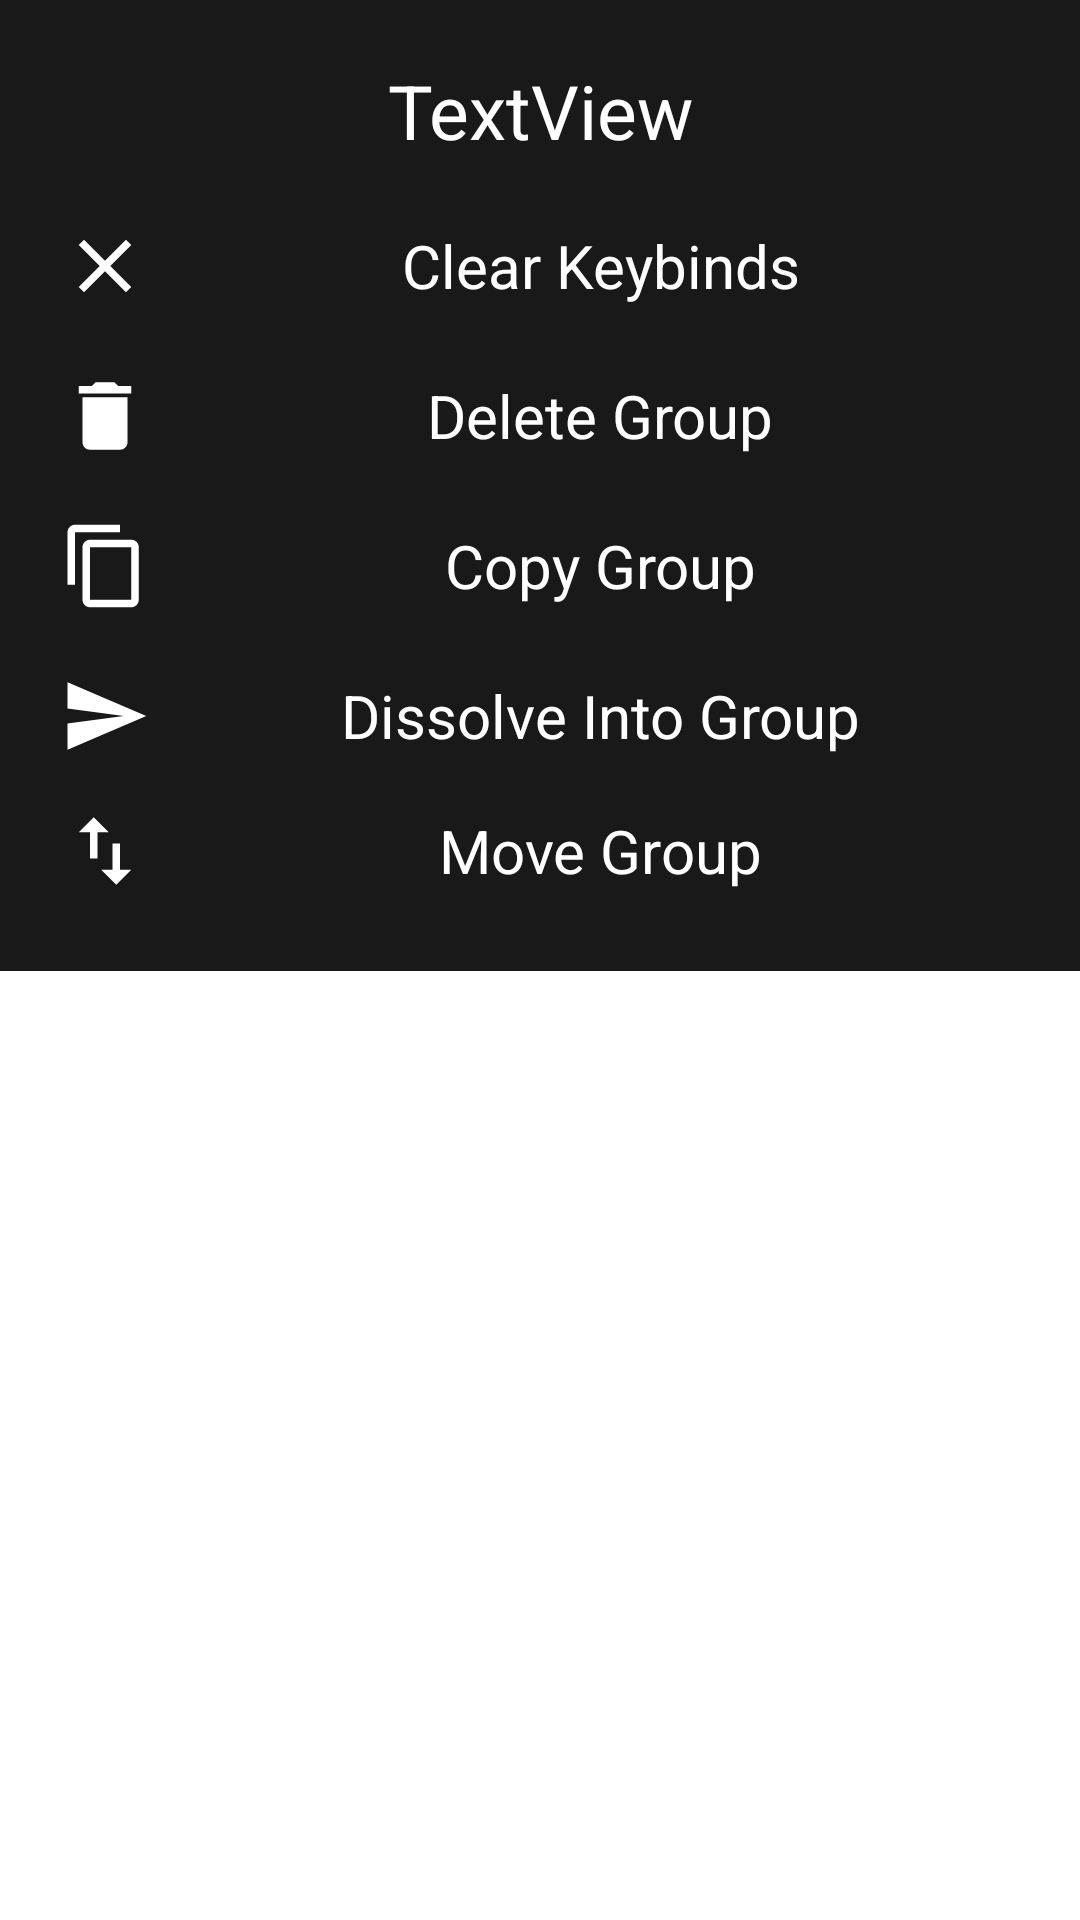

Write the Android layout XML for this screen, with the resource values it uses.
<!-- AndroidManifest.xml: application theme Theme.KeybindHelper -->
<!-- res/layout/group_menu.xml -->
<?xml version="1.0" encoding="utf-8"?>
<androidx.constraintlayout.widget.ConstraintLayout xmlns:android="http://schemas.android.com/apk/res/android"
    xmlns:app="http://schemas.android.com/apk/res-auto"
    xmlns:tools="http://schemas.android.com/tools"
    android:layout_width="wrap_content"
    android:layout_height="match_parent">

    <LinearLayout
        android:layout_width="match_parent"
        android:layout_height="wrap_content"
        android:background="#000000"
        android:backgroundTint="@color/group_background"
        android:orientation="vertical"
        android:padding="20dp"
        app:layout_constraintStart_toStartOf="parent"
        app:layout_constraintTop_toTopOf="parent">

        <TextView
            android:id="@+id/group_name"
            android:layout_width="match_parent"
            android:layout_height="wrap_content"
            android:text="TextView"
            android:textAlignment="center"
            android:textColor="@color/icon_color"
            android:textSize="25dp" />

        <Space
            android:layout_width="match_parent"
            android:layout_height="10dp" />

        <LinearLayout
            android:id="@+id/group_clear_keybinds"
            android:layout_width="match_parent"
            android:layout_height="50dp"
            android:orientation="horizontal">

            <ImageView
                android:layout_width="40dp"
                android:layout_height="40dp"
                android:layout_gravity="center_vertical"
                android:layout_weight="0"
                android:paddingRight="10dp"
                app:srcCompat="@drawable/clear" />

            <TextView
                android:layout_width="match_parent"
                android:layout_height="wrap_content"
                android:layout_gravity="center_vertical"
                android:layout_weight="0"
                android:text="Clear Keybinds"
                android:textAlignment="center"
                android:textColor="@color/icon_color"
                android:textSize="20sp" />
        </LinearLayout>

        <LinearLayout
            android:id="@+id/group_delete"
            android:layout_width="match_parent"
            android:layout_height="50dp"
            android:orientation="horizontal">

            <ImageView
                android:layout_width="40dp"
                android:layout_height="40dp"
                android:layout_gravity="center_vertical"
                android:layout_weight="0"
                android:paddingRight="10dp"
                app:srcCompat="@drawable/delete" />

            <TextView
                android:layout_width="match_parent"
                android:layout_height="wrap_content"
                android:layout_gravity="center_vertical"
                android:layout_weight="0"
                android:text="Delete Group"
                android:textAlignment="center"
                android:textColor="@color/icon_color"
                android:textSize="20sp" />
        </LinearLayout>

        <LinearLayout
            android:id="@+id/group_showhide"
            android:layout_width="match_parent"
            android:layout_height="50dp"
            android:orientation="horizontal"
            android:visibility="gone">

            <ImageView
                android:layout_width="40dp"
                android:layout_height="40dp"
                android:layout_gravity="center_vertical"
                android:layout_weight="0"
                android:paddingRight="10dp"
                app:srcCompat="@drawable/eye" />

            <TextView
                android:layout_width="match_parent"
                android:layout_height="wrap_content"
                android:layout_gravity="center_vertical"
                android:layout_weight="0"
                android:text="Show/Hide Keybinds"
                android:textAlignment="center"
                android:textColor="@color/icon_color"
                android:textSize="20sp" />

        </LinearLayout>

        <LinearLayout
            android:id="@+id/group_copy"
            android:layout_width="match_parent"
            android:layout_height="50dp"
            android:orientation="horizontal">

            <ImageView
                android:layout_width="40dp"
                android:layout_height="40dp"
                android:layout_gravity="center_vertical"
                android:layout_weight="0"
                android:paddingRight="10dp"
                app:srcCompat="@drawable/copy" />

            <TextView
                android:layout_width="match_parent"
                android:layout_height="wrap_content"
                android:layout_gravity="center_vertical"
                android:layout_weight="0"
                android:text="Copy Group"
                android:textAlignment="center"
                android:textColor="@color/icon_color"
                android:textSize="20sp" />
        </LinearLayout>

        <LinearLayout
            android:id="@+id/group_dissolve"
            android:layout_width="match_parent"
            android:layout_height="50dp"
            android:orientation="horizontal">

            <ImageView
                android:layout_width="40dp"
                android:layout_height="40dp"
                android:layout_gravity="center_vertical"
                android:layout_weight="0"
                android:paddingRight="10dp"
                app:srcCompat="@drawable/send" />

            <TextView
                android:layout_width="match_parent"
                android:layout_height="wrap_content"
                android:layout_gravity="center_vertical"
                android:layout_weight="0"
                android:text="Dissolve Into Group"
                android:textAlignment="center"
                android:textColor="@color/icon_color"
                android:textSize="20sp" />
        </LinearLayout>

        <LinearLayout
            android:id="@+id/group_move"
            android:layout_width="match_parent"
            android:layout_height="wrap_content"
            android:layout_weight="0"
            android:orientation="horizontal">

            <ImageView
                android:layout_width="40dp"
                android:layout_height="40dp"
                android:layout_gravity="center_vertical"
                android:layout_weight="0"
                android:paddingRight="10dp"
                app:srcCompat="@drawable/up_down_arrow" />

            <TextView
                android:layout_width="match_parent"
                android:layout_height="wrap_content"
                android:layout_gravity="center_vertical"
                android:layout_weight="0"
                android:text="Move Group"
                android:textAlignment="center"
                android:textColor="@color/icon_color"
                android:textSize="20sp" />
        </LinearLayout>

    </LinearLayout>

</androidx.constraintlayout.widget.ConstraintLayout>
<!-- resources referenced by this layout -->
<resources>
  <color name="group_background">#191919</color>
  <color name="icon_color">#FFFFFFFF</color>
  <!-- drawable clear (drawable) -->
  <vector android:height="48dp" android:tint="@color/icon_color"
      android:viewportHeight="24" android:viewportWidth="24"
      android:width="48dp" xmlns:android="http://schemas.android.com/apk/res/android">
      <path android:fillColor="@android:color/white" android:pathData="M19,6.41L17.59,5 12,10.59 6.41,5 5,6.41 10.59,12 5,17.59 6.41,19 12,13.41 17.59,19 19,17.59 13.41,12z"/>
  </vector>
  <!-- drawable copy (drawable) -->
  <vector android:height="48dp" android:tint="@color/icon_color"
      android:viewportHeight="24" android:viewportWidth="24"
      android:width="48dp" xmlns:android="http://schemas.android.com/apk/res/android">
      <path android:fillColor="@android:color/white" android:pathData="M16,1L4,1c-1.1,0 -2,0.9 -2,2v14h2L4,3h12L16,1zM19,5L8,5c-1.1,0 -2,0.9 -2,2v14c0,1.1 0.9,2 2,2h11c1.1,0 2,-0.9 2,-2L21,7c0,-1.1 -0.9,-2 -2,-2zM19,21L8,21L8,7h11v14z"/>
  </vector>
  <!-- drawable delete (drawable) -->
  <vector android:height="48dp" android:tint="@color/icon_color"
      android:viewportHeight="24" android:viewportWidth="24"
      android:width="48dp" xmlns:android="http://schemas.android.com/apk/res/android">
      <path android:fillColor="@android:color/white" android:pathData="M6,19c0,1.1 0.9,2 2,2h8c1.1,0 2,-0.9 2,-2V7H6v12zM19,4h-3.5l-1,-1h-5l-1,1H5v2h14V4z"/>
  </vector>
  <!-- drawable eye (drawable) -->
  <vector android:height="48dp" android:tint="@color/icon_color"
      android:viewportHeight="24" android:viewportWidth="24"
      android:width="48dp" xmlns:android="http://schemas.android.com/apk/res/android">
      <path android:fillColor="@android:color/white" android:pathData="M12,4.5C7,4.5 2.73,7.61 1,12c1.73,4.39 6,7.5 11,7.5s9.27,-3.11 11,-7.5c-1.73,-4.39 -6,-7.5 -11,-7.5zM12,17c-2.76,0 -5,-2.24 -5,-5s2.24,-5 5,-5 5,2.24 5,5 -2.24,5 -5,5zM12,9c-1.66,0 -3,1.34 -3,3s1.34,3 3,3 3,-1.34 3,-3 -1.34,-3 -3,-3z"/>
  </vector>
  <!-- drawable send (drawable) -->
  <vector android:autoMirrored="true" android:height="48dp"
      android:tint="@color/icon_color" android:viewportHeight="24"
      android:viewportWidth="24" android:width="48dp" xmlns:android="http://schemas.android.com/apk/res/android">
      <path android:fillColor="@android:color/white" android:pathData="M2.01,21L23,12 2.01,3 2,10l15,2 -15,2z"/>
  </vector>
  <!-- drawable up_down_arrow (drawable) -->
  <vector android:height="48dp" android:tint="@color/icon_color"
      android:viewportHeight="24" android:viewportWidth="24"
      android:width="48dp" xmlns:android="http://schemas.android.com/apk/res/android">
      <path android:fillColor="@android:color/white" android:pathData="M9,3L5,6.99h3L8,14h2L10,6.99h3L9,3zM16,17.01L16,10h-2v7.01h-3L15,21l4,-3.99h-3z"/>
  </vector>
  <style name="Theme.KeybindHelper" parent="Theme.MaterialComponents.DayNight.DarkActionBar">
          
          
          <item name="colorOnPrimary">@color/white</item>
          
          <item name="colorSecondary">@color/teal_200</item>
          <item name="colorSecondaryVariant">@color/teal_700</item>
          <item name="colorOnSecondary">@color/black</item>
          
          
          
          <item name="actionMenuTextColor">@color/white</item>
          <item name="android:actionMenuTextColor">@color/white</item>
  
  
  
  
      </style>
  <color name="white">#FFFFFFFF</color>
  <color name="teal_200">#FF03DAC5</color>
  <color name="teal_700">#FF018786</color>
  <color name="black">#FF000000</color>
</resources>
